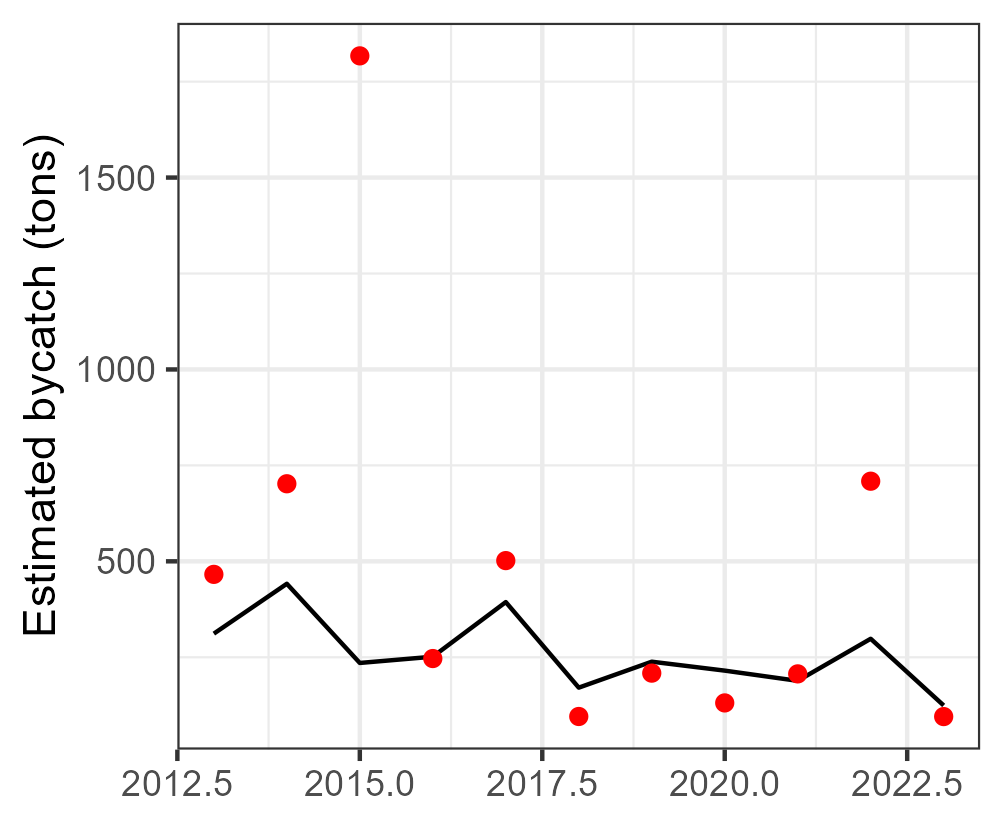

Values plotted in this chart, from the file beside it:
Year, est, model, type, species
2013, 311.6, VAST, single, Katsuwonus pelamis
2014, 441.5, VAST, single, Katsuwonus pelamis
2015, 235.2, VAST, single, Katsuwonus pelamis
2016, 251.5, VAST, single, Katsuwonus pelamis
2017, 393.8, VAST, single, Katsuwonus pelamis
2018, 170.8, VAST, single, Katsuwonus pelamis
2019, 238.5, VAST, single, Katsuwonus pelamis
2020, 215.2, VAST, single, Katsuwonus pelamis
2021, 188.6, VAST, single, Katsuwonus pelamis
2022, 298.2, VAST, single, Katsuwonus pelamis
2023, 124.4, VAST, single, Katsuwonus pelamis
